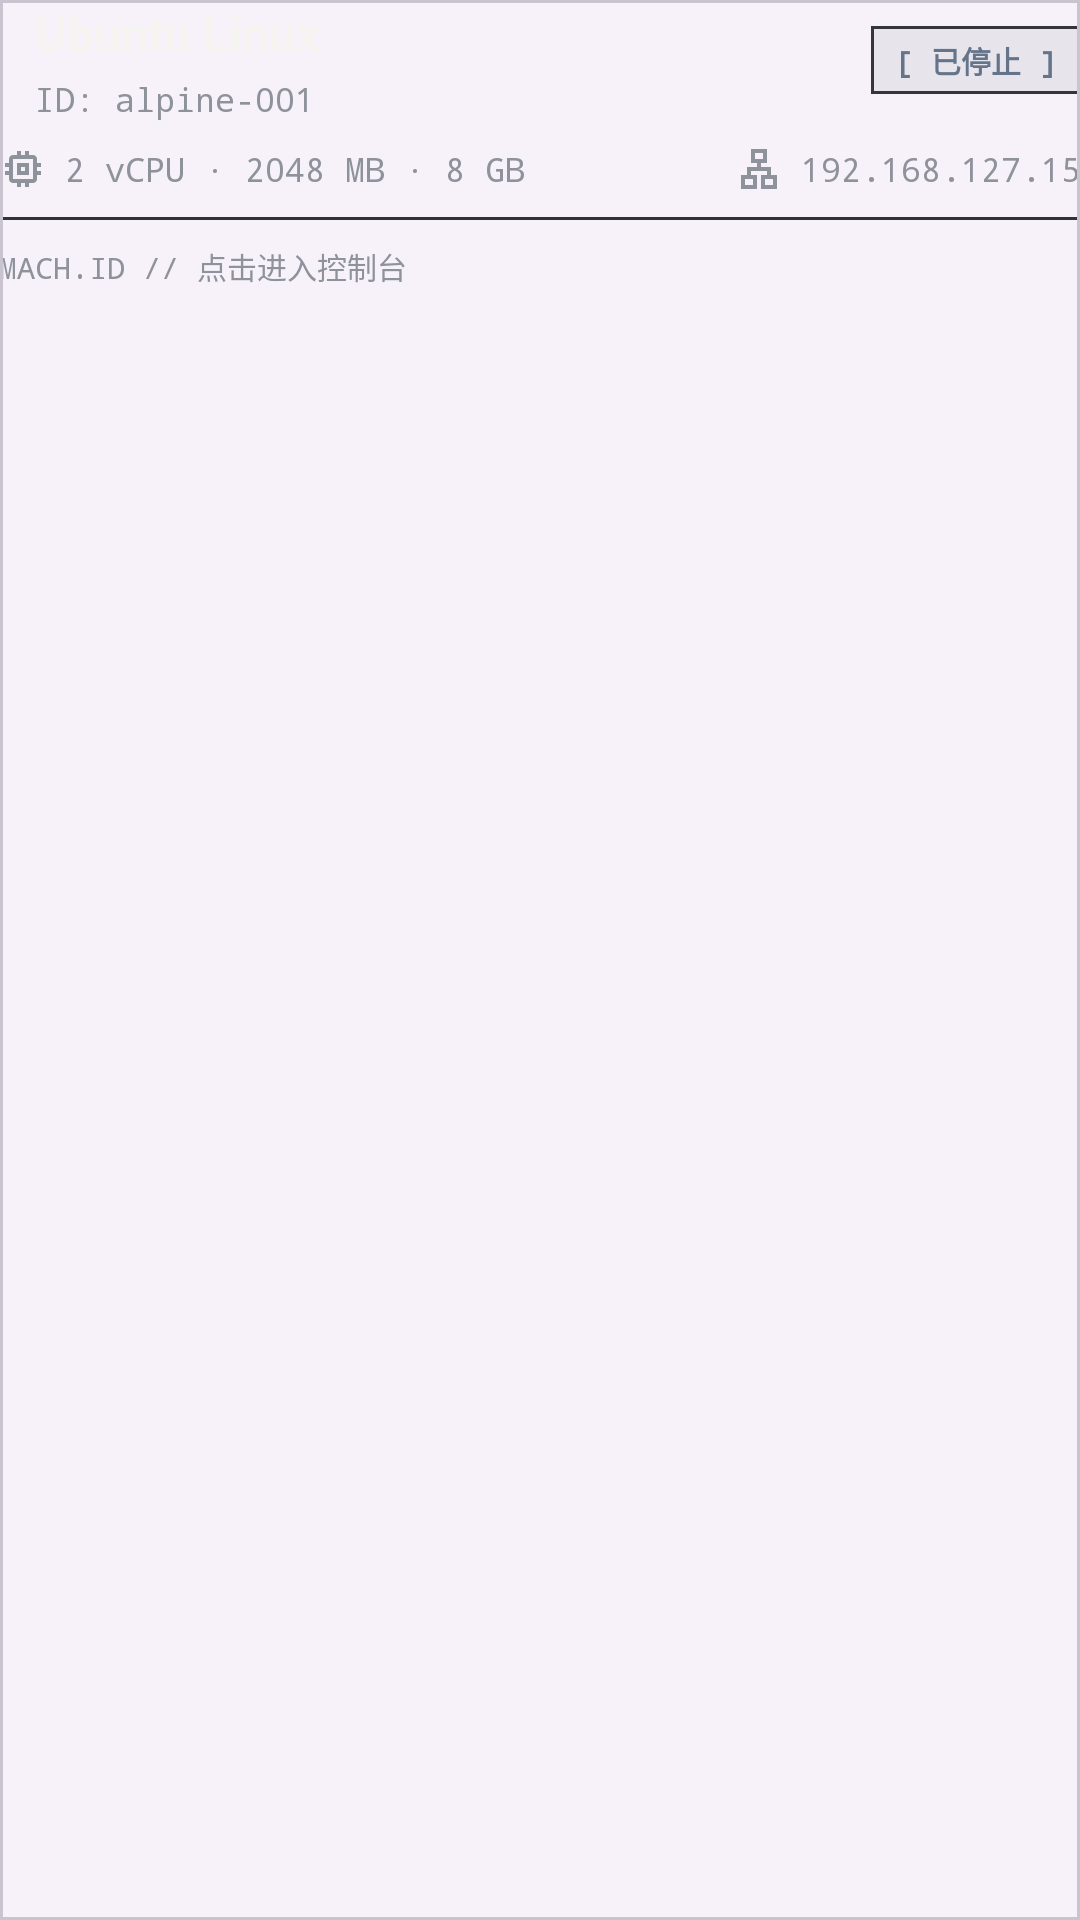

Reconstruct the res/layout file that produces this screen, plus the resources it refers to.
<!-- AndroidManifest.xml: application theme Theme.Orchestella -->
<!-- res/layout/layout_instance_card.xml -->
<?xml version="1.0" encoding="utf-8"?>
<com.google.android.material.card.MaterialCardView xmlns:android="http://schemas.android.com/apk/res/android"
    xmlns:app="http://schemas.android.com/apk/res-auto"
    android:id="@+id/instance_card"
    android:layout_width="match_parent"
    android:layout_height="wrap_content"
    android:layout_marginStart="0dp"
    android:layout_marginEnd="0dp"
    android:layout_marginBottom="@dimen/oe_card_gap"
    android:clickable="true"
    android:focusable="true"
    android:foreground="?android:attr/selectableItemBackground"
    app:cardCornerRadius="0dp"
    app:cardElevation="0dp"
    app:strokeWidth="@dimen/oe_stroke_hairline"
    app:strokeColor="?attr/colorOutlineVariant"
    app:cardBackgroundColor="?attr/colorSurfaceContainerLow">

    <LinearLayout
        android:layout_width="match_parent"
        android:layout_height="wrap_content"
        android:orientation="vertical"
        android:padding="@dimen/oe_card_pad">

        
        <LinearLayout
            android:layout_width="match_parent"
            android:layout_height="wrap_content"
            android:orientation="horizontal"
            android:gravity="center_vertical">

            <FrameLayout
                android:layout_width="@dimen/oe_icon_box_lg"
                android:layout_height="@dimen/oe_icon_box_lg"
                android:layout_marginEnd="@dimen/oe_space_md"
                android:background="@drawable/bg_icon_container">

                <ImageView
                    android:id="@+id/card_distro_icon"
                    android:layout_width="28dp"
                    android:layout_height="28dp"
                    android:layout_gravity="center"
                    android:src="@drawable/ic_distro_ubuntu"
                    android:contentDescription="@null" />
            </FrameLayout>

            <LinearLayout
                android:layout_width="0dp"
                android:layout_height="wrap_content"
                android:layout_weight="1"
                android:orientation="vertical">

                <TextView
                    android:id="@+id/card_distro_title"
                    android:layout_width="wrap_content"
                    android:layout_height="wrap_content"
                    android:singleLine="true"
                    android:ellipsize="end"
                    android:text="Ubuntu Linux"
                    android:textSize="16sp"
                    android:textStyle="bold"
                    android:textColor="#F5F4F0" />

                <TextView
                    android:id="@+id/card_instance_id"
                    android:layout_width="wrap_content"
                    android:layout_height="wrap_content"
                    android:layout_marginTop="@dimen/oe_space_xs"
                    android:singleLine="true"
                    android:ellipsize="end"
                    android:fontFamily="monospace"
                    android:text="ID: alpine-001"
                    android:textSize="11sp"
                    android:textColor="#8E929B" />
            </LinearLayout>

            <TextView
                android:id="@+id/card_status_badge"
                android:layout_width="wrap_content"
                android:layout_height="wrap_content"
                android:maxWidth="160dp"
                android:singleLine="true"
                android:ellipsize="end"
                android:fontFamily="monospace"
                android:background="@drawable/bg_status_badge"
                android:paddingStart="@dimen/oe_space_sm"
                android:paddingTop="@dimen/oe_space_xs"
                android:paddingEnd="@dimen/oe_space_sm"
                android:paddingBottom="@dimen/oe_space_xs"
                android:text="[ 已停止 ]"
                android:textSize="10sp"
                android:textStyle="bold"
                android:textColor="@color/status_stopped" />
        </LinearLayout>

        
        <LinearLayout
            android:layout_width="match_parent"
            android:layout_height="wrap_content"
            android:layout_marginTop="@dimen/oe_space_sm"
            android:orientation="horizontal"
            android:gravity="center_vertical">

            <LinearLayout
                style="@style/Widget.Orchestella.InlineIconRow"
                android:layout_width="0dp"
                android:layout_height="wrap_content"
                android:layout_weight="1">

                <ImageView
                    style="@style/Widget.Orchestella.InlineIcon"
                    app:srcCompat="@drawable/ic_sym_memory"
                    app:tint="#8E929B" />

                <TextView
                    android:id="@+id/card_hardware_specs"
                    android:layout_width="0dp"
                    android:layout_height="wrap_content"
                    android:layout_weight="1"
                    android:singleLine="true"
                    android:ellipsize="end"
                    android:fontFamily="monospace"
                    android:text="2 vCPU · 2048 MB · 8 GB"
                    android:textSize="11sp"
                    android:textColor="#8E929B" />
            </LinearLayout>

            <LinearLayout style="@style/Widget.Orchestella.InlineIconRow">

                <ImageView
                    style="@style/Widget.Orchestella.InlineIcon"
                    app:srcCompat="@drawable/ic_sym_lan"
                    app:tint="#8E929B" />

                <TextView
                    android:id="@+id/card_ip_address"
                    android:layout_width="wrap_content"
                    android:layout_height="wrap_content"
                    android:fontFamily="monospace"
                    android:text="192.168.127.15"
                    android:textSize="11sp"
                    android:textColor="#8E929B" />
            </LinearLayout>
        </LinearLayout>

        
        <View
            android:layout_width="match_parent"
            android:layout_height="1dp"
            android:layout_marginTop="@dimen/oe_space_sm"
            android:layout_marginBottom="@dimen/oe_space_sm"
            android:background="#2E323B" />

        
        <LinearLayout
            android:layout_width="match_parent"
            android:layout_height="wrap_content"
            android:orientation="horizontal"
            android:gravity="center_vertical">

            <TextView
                android:layout_width="0dp"
                android:layout_height="wrap_content"
                android:layout_weight="1"
                android:fontFamily="monospace"
                android:text="MACH.ID // 点击进入控制台"
                android:textSize="10sp"
                android:textColor="#8E929B" />

            <com.google.android.material.button.MaterialButton
                android:id="@+id/card_btn_terminal"
                style="@style/Widget.Orchestella.Button.Tonal"
                android:layout_width="wrap_content"
                android:layout_height="@dimen/oe_btn_h_primary"
                app:cornerRadius="0dp"
                app:icon="@drawable/ic_sym_terminal"
                app:iconSize="16dp"
                android:paddingStart="@dimen/oe_space_md"
                android:paddingEnd="@dimen/oe_space_md"
                android:fontFamily="monospace"
                android:textSize="11sp"
                android:textStyle="bold"
                android:text="@string/instance_card_terminal_action"
                android:visibility="gone" />

            <com.google.android.material.button.MaterialButton
                android:id="@+id/card_btn_power"
                style="@style/Widget.Orchestella.Button.Tonal"
                android:layout_width="wrap_content"
                android:layout_height="@dimen/oe_btn_h_primary"
                android:layout_marginStart="@dimen/oe_space_sm"
                app:cornerRadius="0dp"
                app:icon="@drawable/ic_sym_power_settings_new"
                app:iconSize="16dp"
                android:paddingStart="@dimen/oe_space_md"
                android:paddingEnd="@dimen/oe_space_md"
                android:fontFamily="monospace"
                android:textSize="11sp"
                android:textStyle="bold"
                android:text="开机" />

            
            <com.google.android.material.button.MaterialButton
                android:id="@+id/card_btn_launch"
                android:layout_width="0dp"
                android:layout_height="0dp"
                android:visibility="gone" />

            <ImageButton
                android:id="@+id/card_btn_more"
                android:layout_width="0dp"
                android:layout_height="0dp"
                android:visibility="gone" />

            <com.google.android.material.button.MaterialButton
                android:id="@+id/card_btn_desktop"
                android:layout_width="0dp"
                android:layout_height="0dp"
                android:visibility="gone" />

            <com.google.android.material.button.MaterialButton
                android:id="@+id/card_btn_crash_log"
                android:layout_width="0dp"
                android:layout_height="0dp"
                android:visibility="gone" />
        </LinearLayout>

    </LinearLayout>

</com.google.android.material.card.MaterialCardView>
<!-- resources referenced by this layout -->
<resources>
  <color name="status_stopped">#64748B</color>
  <dimen name="oe_card_gap">12dp</dimen>
  <dimen name="oe_space_md">12dp</dimen>
  <dimen name="oe_space_sm">8dp</dimen>
  <dimen name="oe_space_xs">4dp</dimen>
  <dimen name="oe_stroke_hairline">1dp</dimen>
  <!-- drawable bg_icon_container (drawable) -->
  <?xml version="1.0" encoding="utf-8"?>
  <shape xmlns:android="http://schemas.android.com/apk/res/android"
      android:shape="rectangle">
      <corners android:radius="@dimen/oe_corner_md" />
      <solid android:color="#D62828" />
      <stroke
          android:width="1dp"
          android:color="#40FFFFFF" />
  </shape>
  <!-- drawable bg_status_badge (drawable) -->
  <?xml version="1.0" encoding="utf-8"?>
  <shape xmlns:android="http://schemas.android.com/apk/res/android"
      android:shape="rectangle">
      <corners android:radius="0dp" />
      <solid android:color="#20808080" />
      <stroke
          android:width="1dp"
          android:color="#34353D" />
  </shape>
  <!-- drawable ic_sym_lan (drawable) -->
  <vector xmlns:android="http://schemas.android.com/apk/res/android"
      android:width="24dp"
      android:height="24dp"
      android:viewportWidth="960"
      android:viewportHeight="960">
    
    <group android:translateY="960">
      <path
          android:fillColor="?android:attr/colorControlNormal"
          android:pathData="M120-80v-280h120v-160h200v-80H320v-280h320v280H520v80h200v160h120v280H520v-280h120v-80H320v80h120v280H120Zm280-600h160v-120H400v120ZM200-160h160v-120H200v120Zm400 0h160v-120H600v120ZM480-680ZM360-280Zm240 0Z" />
    </group>
  </vector>
  <style name="Widget.Orchestella.Button.Tonal" parent="Widget.Material3.Button.TonalButton">
          <item name="cornerRadius">@dimen/oe_btn_pill_radius</item>
          <item name="android:minHeight">@dimen/oe_btn_h_secondary</item>
          <item name="android:minWidth">@dimen/oe_btn_h_secondary</item>
          <item name="android:insetTop">@dimen/oe_btn_visual_inset</item>
          <item name="android:insetBottom">@dimen/oe_btn_visual_inset</item>
          <item name="android:textAppearance">@style/TextAppearance.Orchestella.LabelEmphasized</item>
      </style>
  <style name="Widget.Orchestella.InlineIcon" parent="">
          <item name="android:layout_width">@dimen/oe_icon_inline</item>
          <item name="android:layout_height">@dimen/oe_icon_inline</item>
          <item name="android:layout_marginEnd">@dimen/oe_icon_inline_gap</item>
          <item name="android:scaleType">centerInside</item>
          <item name="android:importantForAccessibility">no</item>
      </style>
  <style name="Widget.Orchestella.InlineIconRow" parent="">
          <item name="android:layout_width">wrap_content</item>
          <item name="android:layout_height">wrap_content</item>
          <item name="android:orientation">horizontal</item>
          <item name="android:gravity">center_vertical</item>
      </style>
  <dimen name="oe_corner_md">12dp</dimen>
  <dimen name="oe_btn_pill_radius">22dp</dimen>
  <dimen name="oe_btn_h_secondary">48dp</dimen>
  <dimen name="oe_btn_visual_inset">2dp</dimen>
  <style name="TextAppearance.Orchestella.LabelEmphasized" parent="TextAppearance.Material3.LabelMedium">
          <item name="android:textSize">14sp</item>
          <item name="android:fontFamily">sans-serif-medium</item>
          <item name="android:letterSpacing">0</item>
      </style>
  <dimen name="oe_icon_inline">16dp</dimen>
  <dimen name="oe_icon_inline_gap">6dp</dimen>
  <style name="ThemeOverlay.Orchestella.MaterialAlertDialog" parent="ThemeOverlay.Material3.MaterialAlertDialog">
          <item name="android:windowAnimationStyle">@style/Animation.Orchestella.Dialog</item>
      </style>
  <style name="Animation.Orchestella.Dialog" parent="@android:style/Animation.Dialog">
          <item name="android:windowEnterAnimation">@anim/oe_dialog_fade_enter</item>
          <item name="android:windowExitAnimation">@anim/oe_dialog_fade_exit</item>
      </style>
</resources>
